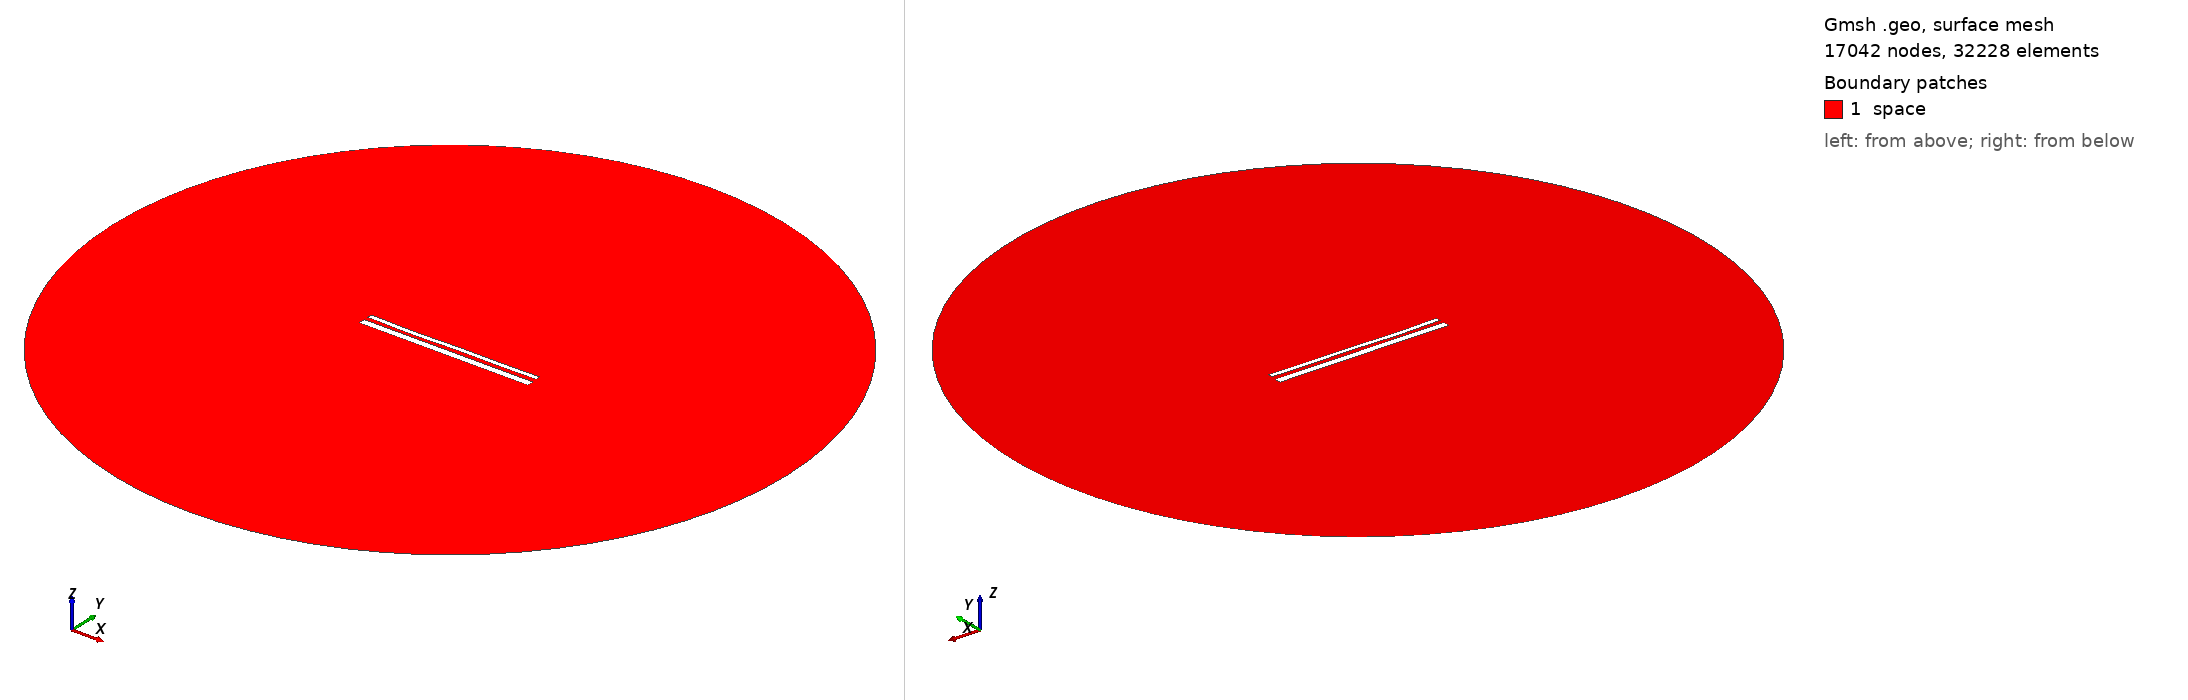

Gmsh geometry script, surface-meshed: 17042 nodes, 32228 surface elements. Boundary patches (legend numbers): 1 space. Left view from above one corner, right view from below the opposite corner. Legend entries are the model's physical surfaces. The drawing asked Gmsh for element sizes between 1% and 20% of the model's largest extent; the script's own settings can give other sizes.

=== 1891.geo (drawn) ===
//---------------------------------------
// Geometry kernel
//---------------------------------------

SetFactory("OpenCASCADE");



//---------------------------------------
// Parameters of the geometry
//---------------------------------------

// Overetch of the upper plate
overetch = 0.5;

// Distance between the plates
distance = 2.25;

// Discretization over the x axis (for the deformation)
nx = 50; 

// Length of the plate
L = 100 - overetch; 

// Number of modes
n = 4; 

// 1st mode coefficient
coeff(1) = 0.0;
beta(1) = 0.596864 * 3.1415926535 / L;

// 2nd mode coefficient
coeff(2) = -0.15;
beta(2) = 1.49418 * 3.1415926535 / L;

// 3rd mode coefficient
coeff(3) = -0.15;
beta(3) = 2.50025 * 3.1415926535 / L;

// 4th mode coefficient
coeff(4) = -0.15;
beta(4) = 3.49999 * 3.1415926535 / L;



//---------------------------------------
// Upper plate (deformed rectangle)
//---------------------------------------

// Coordiantes of the upper plate
xmin = -50;
xmax = 50 - overetch;

// Height of the upper plate
yheight = 4 - 2 * overetch;

// Indexes of the points
UpperID[] = {};
LowerID[] = {};
LeftID[] = {};
RightID[] = {};

// Point index
p = 1;

// Horizontal edges
For i In {1:nx}
    x = xmin + (i-1)*(xmax - xmin)/(nx-1);

    y_bottom = distance / 2 + overetch;
    For j In {1:n}
        C = (Cosh(beta(j)*L) + Cos(beta(j)*L)) / (Sinh(beta(j)*L) + Sin(beta(j)*L));
        y_bottom  = y_bottom + coeff(j) * (Cosh(beta(j)*(x+50)) - Cos(beta(j)*(x+50)) - C * (Sinh(beta(j)*(x+50)) - Sin(beta(j)*(x+50))));
    EndFor

    y_top = y_bottom + yheight;

    Point(p) = {x, y_top, 0, 1.0};
    UpperID[i] = p;
    p = p + 1;

    Point(p) = {x, y_bottom, 0, 1.0};
    LowerID[i] = p;
    p = p + 1;
EndFor

// Create point lists
UpperPts[] = {}; LowerPts[] = {};
For i In {1:nx}
  UpperPts[] += {UpperID[i]};
  LowerPts[] += {LowerID[i]};
EndFor

// Build splines
Spline(1) = {UpperPts[]};
Spline(2) = {LowerPts[]};
Line(3) = {LowerPts[nx-1], UpperPts[nx-1]};
Line(4) = {LowerPts[0], UpperPts[0]};

// Build the plane surface
Curve Loop(1) = {2, 3, -1, -4};
Plane Surface(1) = {1};



//---------------------------------------
// Lower plate (rectangle)
//---------------------------------------

// Vertices
Point(1001) = {-50, -1, 0, 1.0};
Point(1002) = { 50, -1, 0, 1.0};
Point(1003) = { 50,  -5, 0, 1.0};
Point(1004) = {-50,  -5, 0, 1.0};

// Edges
Line(5) = {1001, 1002};
Line(6) = {1002, 1003};
Line(7) = {1003, 1004};
Line(8) = {1004, 1001};

// Plane surface
Line Loop(2) = {5, 6, 7, 8};
Plane Surface(2) = {2}; 



//---------------------------------------
// Outer (fictious) boundary
//---------------------------------------

// Points
Point(1005) = {0, 0, 0};       // Center
Point(1006) = {200, 0, 0};     // Start point
Point(1007) = {0, 200, 0};     // 90 degrees
Point(1008) = {-200, 0, 0};    // 180 degrees
Point(1009) = {0, -200, 0};    // 270 degrees

// Circle arcs (each needs start, center, end)
Circle(9) = {1006, 1005, 1007};
Circle(10) = {1007, 1005, 1008};
Circle(11) = {1008, 1005, 1009};
Circle(12) = {1009, 1005, 1006};

// Plane surface for the entire domain
Curve Loop(3) = {9, 10, 11, 12};
Surface(3) = {3};

// Subtract the plates from the whole domain to obtain the actual domain where we want to solve the equations
BooleanDifference{ Surface{3}; Delete; }{ Surface{1}; Surface{2}; Delete; }




//---------------------------------------
// Transfinite Lines/Curves
//---------------------------------------

// Set the number of points on the boundaries
r = 12;
d = 0.15;

// Plates
Transfinite Curve {1} = 50*r/4 Using Progression 1;
Transfinite Line {2} = 50*r Using Progression 1;
Transfinite Curve {3, 4} = 2*r Using Progression 1+d;
Transfinite Line {5} = 50*r Using Progression 1;
Transfinite Line {7} = 50*r/4 Using Progression 1;
Transfinite Line {6} = 2*r Using Progression 1+d;
Transfinite Line {8} = 2*r Using Progression 1-d;

// Outer boundary
Transfinite Line {9, 10, 11, 12} = 20 Using Progression 1;



//---------------------------------------
// Physical groups
//---------------------------------------                

// Physical curves (boundaries)
Physical Line("force_segment", 10) = {2};
Physical Line("upper_plate", 11) = {1, 3, 4};
Physical Line("lower_plate", 12) = {5, 6, 7, 8};
Physical Line("boundary", 20) = {9, 10, 11, 12};

// Physical Surfaces
Physical Surface("space", 30) = {3};



//---------------------------------------
// 6. Generate the Mesh
//---------------------------------------

// 2D mesh generation
Mesh 2;
